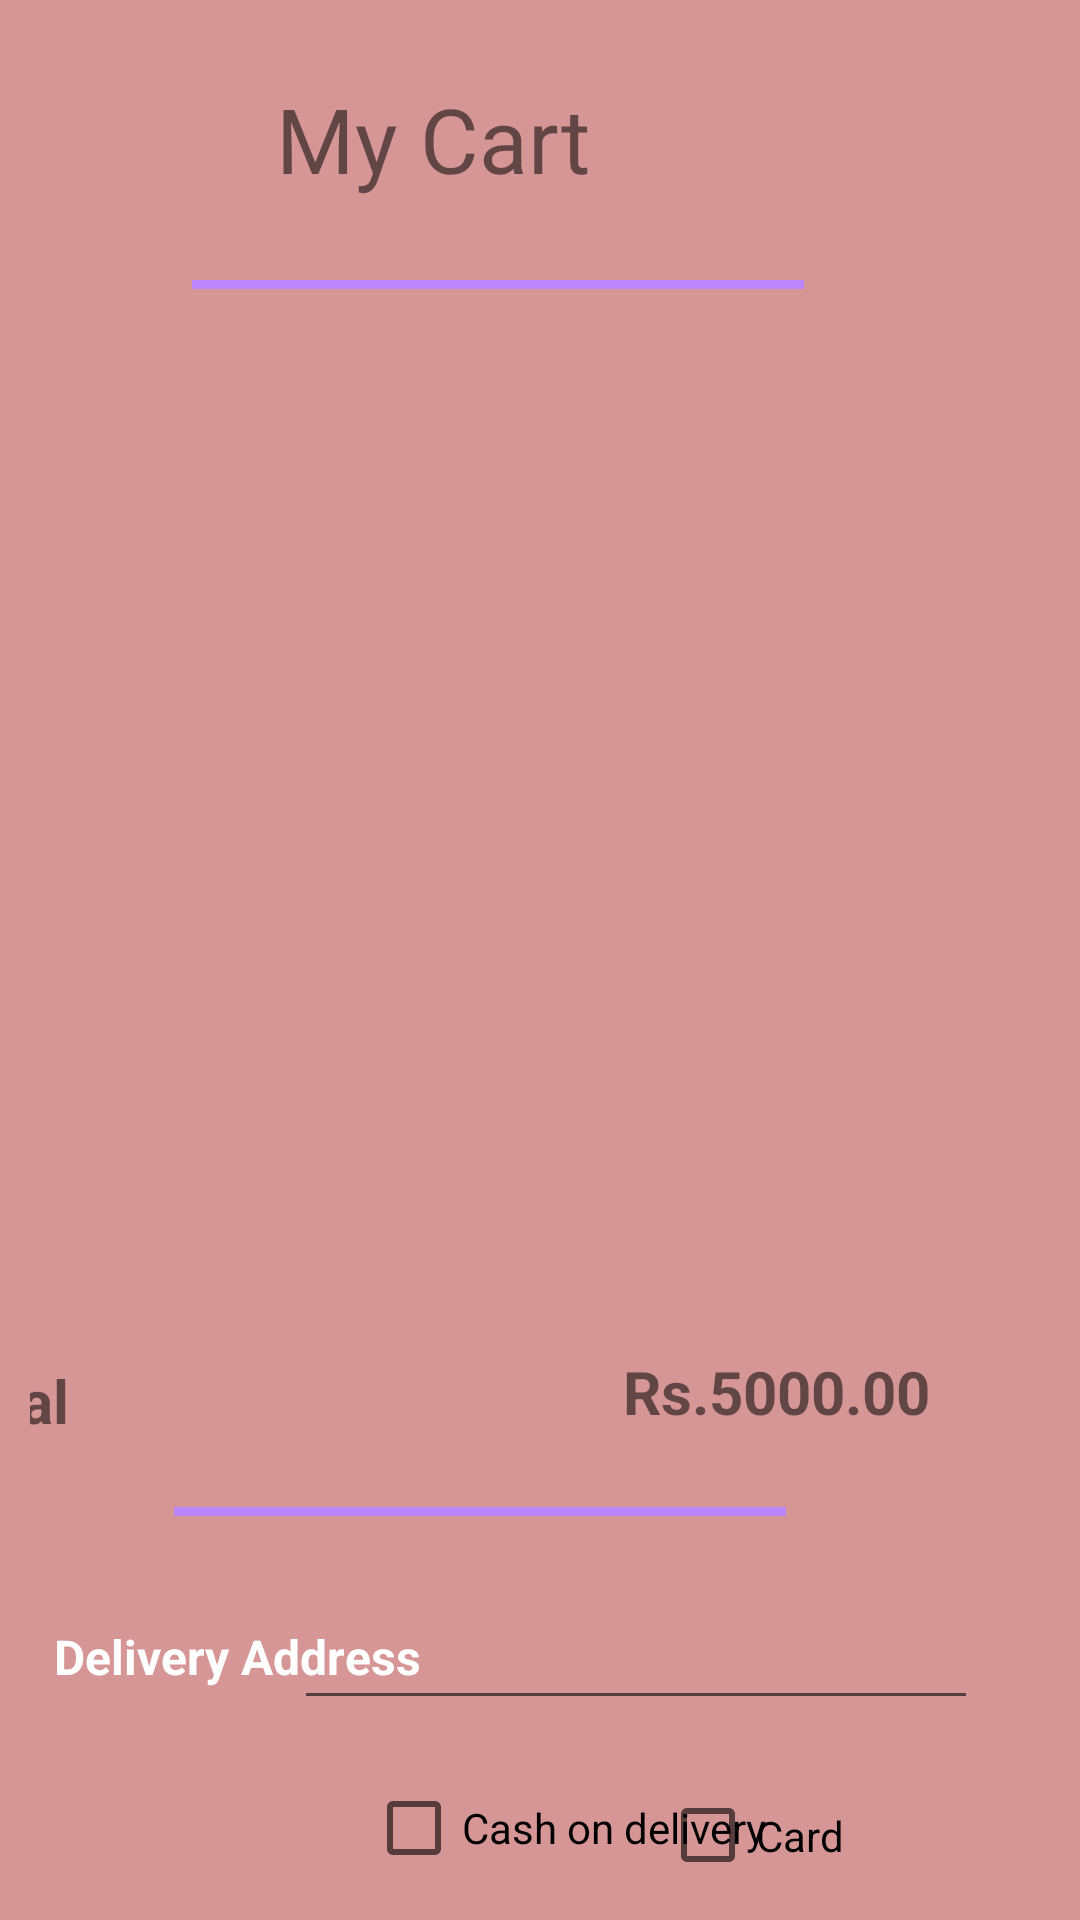

Write the Android layout XML for this screen, with the resource values it uses.
<!-- AndroidManifest.xml: application theme Theme.ColomboPizzarian -->
<!-- res/layout/fragment_slideshow.xml -->
<?xml version="1.0" encoding="utf-8"?>
<androidx.constraintlayout.widget.ConstraintLayout xmlns:android="http://schemas.android.com/apk/res/android"
    xmlns:app="http://schemas.android.com/apk/res-auto"
    xmlns:tools="http://schemas.android.com/tools"
    android:layout_width="match_parent"
    android:layout_height="match_parent"
    android:background="@color/darker_gray"
    android:padding="10dp"
    tools:context=".ui.slideshow.SlideshowFragment">

    <TextView
        android:id="@+id/mycart_txt"
        android:layout_width="wrap_content"
        android:layout_height="wrap_content"
        android:layout_marginTop="16dp"
        android:layout_marginEnd="153dp"
        android:text="My Cart"
        android:textSize="30sp"
        app:layout_constraintEnd_toEndOf="parent"
        app:layout_constraintTop_toTopOf="parent" />

    <View
        android:id="@+id/view"
        android:layout_width="0dp"
        android:layout_height="3dp"
        android:layout_marginTop="27dp"
        android:layout_marginEnd="82dp"
        android:background="@color/purple_200"
        app:layout_constraintEnd_toEndOf="parent"
        app:layout_constraintTop_toBottomOf="@+id/mycart_txt"
        app:layout_constraintWidth_percent=".6" />

    <androidx.recyclerview.widget.RecyclerView
        android:id="@+id/cart_rec"
        android:layout_width="392dp"
        android:layout_height="322dp"
        android:layout_marginTop="16dp"
        android:layout_marginEnd="1dp"
        app:layout_constraintEnd_toEndOf="parent"
        app:layout_constraintTop_toBottomOf="@+id/view" />

    <View
        android:id="@+id/view2"
        android:layout_width="0dp"
        android:layout_height="3dp"
        android:layout_marginTop="436dp"
        android:layout_marginEnd="88dp"
        android:background="@color/purple_200"
        app:layout_constraintEnd_toEndOf="parent"
        app:layout_constraintTop_toBottomOf="@+id/mycart_txt"
        app:layout_constraintWidth_percent=".6" />

    <TextView
        android:layout_width="wrap_content"
        android:layout_height="wrap_content"
        android:layout_marginTop="19dp"
        android:layout_marginEnd="185dp"
        android:text="Total"
        android:textSize="20sp"
        android:textStyle="bold"
        app:layout_constraintEnd_toStartOf="@+id/textView20"
        app:layout_constraintTop_toBottomOf="@+id/cart_rec" />

    <TextView
        android:id="@+id/textView20"
        android:layout_width="wrap_content"
        android:layout_height="wrap_content"
        android:layout_marginTop="16dp"
        android:layout_marginEnd="40dp"
        android:textSize="20sp"
        android:text="Rs.5000.00"
        android:textStyle="bold"
        app:layout_constraintEnd_toEndOf="parent"
        app:layout_constraintTop_toBottomOf="@+id/cart_rec" />

    <Button
        android:id="@+id/btnOrder"
        android:layout_width="203dp"
        android:layout_height="80dp"
        android:layout_marginTop="14dp"
        android:layout_marginEnd="112dp"
        android:onClick="btnProduct"
        android:text="Place the order"
        app:layout_constraintEnd_toEndOf="parent"
        app:layout_constraintTop_toBottomOf="@+id/checkBox" />

    <TextView
        android:id="@+id/textView42"
        android:layout_width="wrap_content"
        android:layout_height="wrap_content"
        android:layout_marginStart="8dp"
        android:layout_marginTop="36dp"
        android:text="Delivery Address"
        android:textColor="@color/white"
        android:textSize="16sp"
        android:textStyle="bold"
        app:layout_constraintStart_toStartOf="parent"
        app:layout_constraintTop_toBottomOf="@+id/view2" />

    <EditText
        android:id="@+id/editTextTextMultiLine"
        android:layout_width="228dp"
        android:layout_height="40dp"
        android:layout_marginTop="56dp"
        android:layout_marginEnd="24dp"
        android:ems="10"
        android:gravity="start|top"
        android:inputType="textMultiLine"
        app:layout_constraintEnd_toEndOf="parent"
        app:layout_constraintTop_toBottomOf="@+id/textView20" />

    <CheckBox
        android:id="@+id/checkBox"
        android:layout_width="wrap_content"
        android:layout_height="wrap_content"
        android:layout_marginStart="112dp"
        android:layout_marginTop="12dp"
        android:text="Cash on delivery"
        app:layout_constraintStart_toStartOf="parent"
        app:layout_constraintTop_toBottomOf="@+id/editTextTextMultiLine" />

    <CheckBox
        android:id="@+id/checkBox2"
        android:layout_width="98dp"
        android:layout_height="47dp"
        android:layout_marginEnd="32dp"
        android:layout_marginBottom="12dp"
        android:text="Card"
        app:layout_constraintBottom_toTopOf="@+id/btnOrder"
        app:layout_constraintEnd_toEndOf="parent" />

</androidx.constraintlayout.widget.ConstraintLayout>
<!-- resources referenced by this layout -->
<resources>
  <color name="darker_gray">#D69696</color>
  <color name="purple_200">#FFBB86FC</color>
  <color name="white">#FFFFFFFF</color>
  <style name="Theme.ColomboPizzarian" parent="Theme.MaterialComponents.DayNight.NoActionBar">
          
          <item name="colorPrimary">@color/purple_500</item>
          <item name="colorPrimaryVariant">@color/purple_700</item>
          <item name="colorOnPrimary">@color/white</item>
          
          <item name="colorSecondary">@color/teal_200</item>
          <item name="colorSecondaryVariant">@color/teal_700</item>
          <item name="colorOnSecondary">@color/black</item>
          
          <item name="android:statusBarColor" tools:targetApi="l">?attr/colorPrimaryVariant</item>
          
      </style>
  <color name="purple_500">#FF6200EE</color>
  <color name="purple_700">#FF3700B3</color>
  <color name="teal_200">#FF03DAC5</color>
  <color name="teal_700">#FF018786</color>
  <color name="black">#FF000000</color>
</resources>
